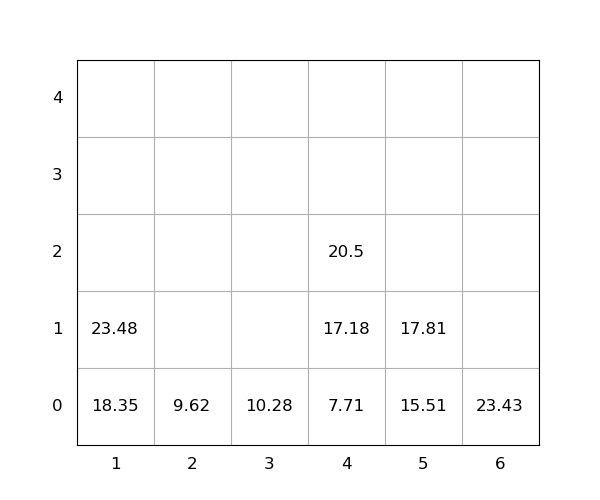

Data behind this chart, as committed beside it:
idx, loc_x, loc_y, loc_z, weight, seq, emerg, reloc, size(ft)
1, 1, 0, 0, 18.35, 1, 0, 0, 20
2, 6, 0, 0, 23.43, 2, 0, 0, 20
3, 5, 0, 0, 15.51, 3, 0, 0, 20
4, 5, 0, 1, 17.81, 4, 0, 0, 20
5, 4, 0, 0, 7.71, 5, 0, 0, 20
6, 4, 0, 1, 17.18, 6, 0, 0, 20
7, 3, 0, 0, 10.28, 7, 0, 0, 20
8, 4, 0, 2, 20.5, 8, 0, 0, 20
9, 1, 0, 1, 23.48, 9, 0, 0, 20
10, 2, 0, 0, 9.62, 10, 0, 0, 20
